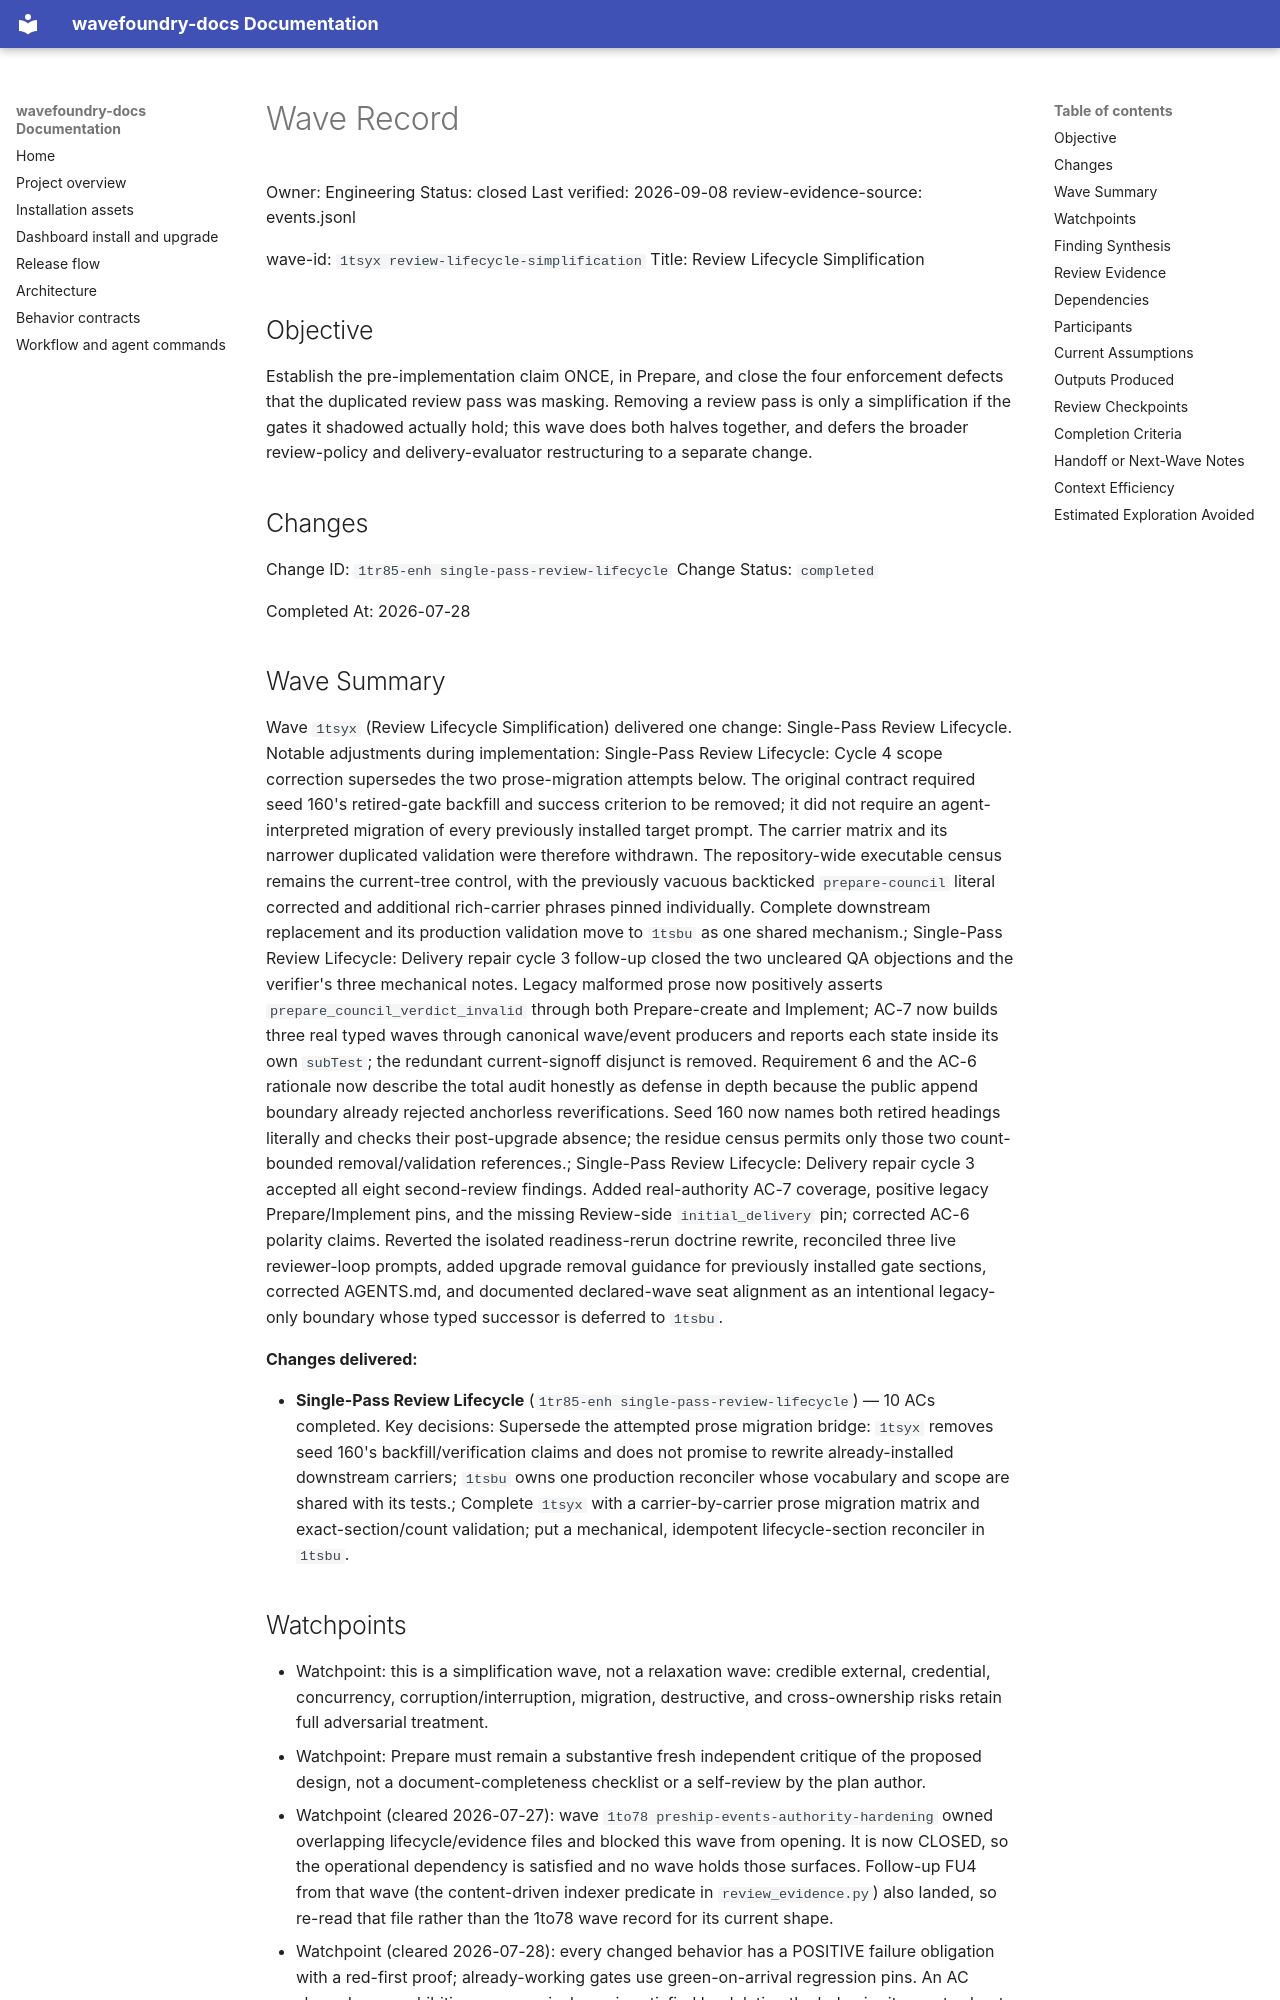

repository: coryhacking/wavefoundry · page: waves/1tsyx review-lifecycle-simplification/wave/index.html · generator: mkdocs

# Wave Record

Owner: Engineering
Status: closed
Last verified: 2026-09-08
review-evidence-source: events.jsonl

wave-id: `1tsyx review-lifecycle-simplification`
Title: Review Lifecycle Simplification

## Objective

Establish the pre-implementation claim ONCE, in Prepare, and close the four enforcement defects that
the duplicated review pass was masking. Removing a review pass is only a simplification if the gates
it shadowed actually hold; this wave does both halves together, and defers the broader review-policy
and delivery-evaluator restructuring to a separate change.

## Changes

Change ID: `1tr85-enh single-pass-review-lifecycle`
Change Status: `completed`

Completed At: 2026-07-28

## Wave Summary

Wave `1tsyx` (Review Lifecycle Simplification) delivered one change: Single-Pass Review Lifecycle. Notable adjustments during implementation: Single-Pass Review Lifecycle: Cycle 4 scope correction supersedes the two prose-migration attempts below. The original contract required seed 160's retired-gate backfill and success criterion to be removed; it did not require an agent-interpreted migration of every previously installed target prompt. The carrier matrix and its narrower duplicated validation were therefore withdrawn. The repository-wide executable census remains the current-tree control, with the previously vacuous backticked `prepare-council` literal corrected and additional rich-carrier phrases pinned individually. Complete downstream replacement and its production validation move to `1tsbu` as one shared mechanism.; Single-Pass Review Lifecycle: Delivery repair cycle 3 follow-up closed the two uncleared QA objections and the verifier's three mechanical notes. Legacy malformed prose now positively asserts `prepare_council_verdict_invalid` through both Prepare-create and Implement; AC-7 now builds three real typed waves through canonical wave/event producers and reports each state inside its own `subTest`; the redundant current-signoff disjunct is removed. Requirement 6 and the AC-6 rationale now describe the total audit honestly as defense in depth because the public append boundary already rejected anchorless reverifications. Seed 160 now names both retired headings literally and checks their post-upgrade absence; the residue census permits only those two count-bounded removal/validation references.; Single-Pass Review Lifecycle: Delivery repair cycle 3 accepted all eight second-review findings. Added real-authority AC-7 coverage, positive legacy Prepare/Implement pins, and the missing Review-side `initial_delivery` pin; corrected AC-6 polarity claims. Reverted the isolated readiness-rerun doctrine rewrite, reconciled three live reviewer-loop prompts, added upgrade removal guidance for previously installed gate sections, corrected AGENTS.md, and documented declared-wave seat alignment as an intentional legacy-only boundary whose typed successor is deferred to `1tsbu`.

**Changes delivered:**

- **Single-Pass Review Lifecycle** (`1tr85-enh single-pass-review-lifecycle`) — 10 ACs completed. Key decisions: Supersede the attempted prose migration bridge: `1tsyx` removes seed 160's backfill/verification claims and does not promise to rewrite already-installed downstream carriers; `1tsbu` owns one production reconciler whose vocabulary and scope are shared with its tests.; Complete `1tsyx` with a carrier-by-carrier prose migration matrix and exact-section/count validation; put a mechanical, idempotent lifecycle-section reconciler in `1tsbu`.
